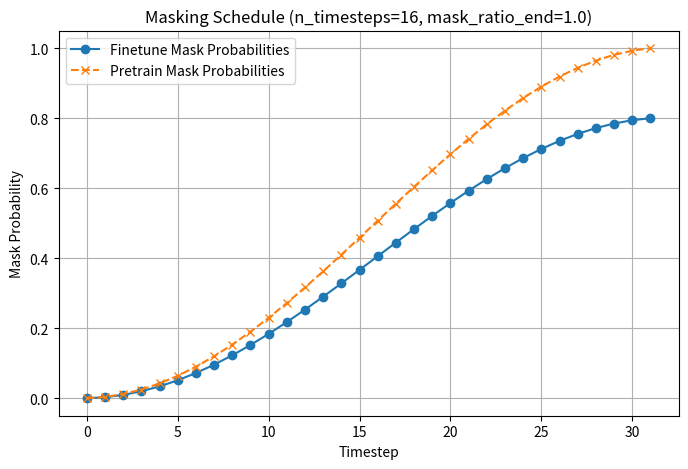

This chart was generated by the following Python code:
import numpy as np
import math
import matplotlib.pyplot as plt

# Parameters
n_timesteps = 32
s = 0.008
finetune_mask_ratio_end = 0.8
pretrain_mask_ratio = 1.0

# Steps
steps = np.arange(n_timesteps + 1, dtype=np.float32)
alphas = np.cos((steps / n_timesteps + s) / (1 + s) * math.pi * 0.5) ** 2
alphas = alphas / alphas[0]
base_probs = 1 - alphas[:-1]

# Avoid division by zero
eps = 1e-8
p_mask_probs = base_probs * (finetune_mask_ratio_end / (base_probs[-1] + eps))
p_mask_probs_pretrain = base_probs * (pretrain_mask_ratio / (base_probs[-1] + eps))

# Visualization
plt.figure(figsize=(8, 5))
plt.plot(range(n_timesteps), p_mask_probs, marker='o', label='Finetune Mask Probabilities')
plt.plot(range(n_timesteps), p_mask_probs_pretrain, marker='x', label='Pretrain Mask Probabilities', linestyle='--')
plt.xlabel("Timestep")
plt.ylabel("Mask Probability")
plt.title("Masking Schedule (n_timesteps=16, mask_ratio_end=1.0)")
plt.legend()
plt.grid(True)
plt.savefig('masking_schedule.png')
plt.close()
